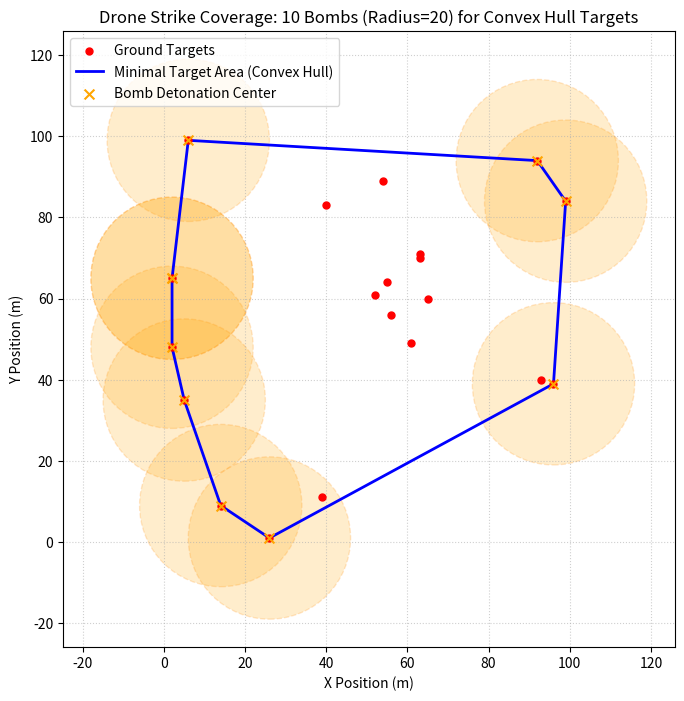

Write Python code to recreate this figure.
# a drone will have to find grounad targets 
# convex hull will help to track the minimal range in order to  include all targes dealing maximum damage (by bomb) 
# Then knowing the radius of a bomb will calculate the minimum amount of bombs in order to 
# include all targets

import random
import matplotlib.pyplot as plt

rad = 20
# ----------------QUICK HULL--------------------------
def SolveQuickHull(P : list[tuple[int, int]]) -> list[tuple[tuple, tuple]]:
    ax = max(P, key= lambda x : x[0]) 
    ay = max(P, key= lambda x : x[1]) 
    bx = min(P, key= lambda x : x[0]) 
    by = min(P, key= lambda x : x[1]) 

    BxBy = findRight(bx, by, P)
    ByAx = findRight(by, ax, P)
    AxAy = findRight(ax, ay, P)
    AyBx = findRight(ay, bx, P)

    return QuickHull(bx, by, BxBy) + QuickHull(by, ax, ByAx) + QuickHull(ax, ay, AxAy) + QuickHull(ay, bx, AyBx)

def QuickHull(A : tuple[int, int], B : tuple[int, int], S : list[tuple[int , int]]) -> list[tuple[int, int]]:
    if len(S) == 0 :
        return [A]
    
    G = findMaxDist(A,B,S)
    M = findRight(A,G,S)
    N = findRight(G,B,S)

    return QuickHull(A,G,M) + QuickHull(G,B,N)


def findMaxDist(A : tuple[int, int], B : tuple[int, int], S : list[tuple[int , int]]) -> tuple[int, int]:
    max_point = ()
    maximum = -1

    for point in S:
        det = ComputeDet(A, B, point)
        if abs(det) > maximum :
            maximum = abs(det)
            max_point = point

    return max_point    

def findRight(A : tuple[int, int], B : tuple[int ,int], S : list[tuple[int , int]]) -> list[tuple[int ,int]]:
    RightList = []
    for point in S: 
        det = ComputeDet(A, B, point)
        if det < 0:
            RightList.append(point)


    return RightList

def ComputeDet(x : tuple[int, int], y : tuple[int, int], z : tuple[int, int]) -> int:
    x1,y1 = x 
    x2,y2 = y 
    x3,y3 = z 

    det = x2*y3 - x3*y2 -x1*y3 + x1*y2 + y1*x3 - y1*x2
    return det
#--------------------------------------------------------------------------

targets = [(random.randint(1,100),random.randint(1,100)) for _ in range(1,21)]
quick = SolveQuickHull(targets)
quick.append(quick[0])
tx,ty = zip(*targets)
qx,qy = zip(*quick)

fig, ax = plt.subplots(figsize=(8, 8))
ax.scatter(tx, ty, color='red', s=25, zorder=5, label='Ground Targets')
ax.plot(qx, qy, color='blue', linewidth=2, label='Minimal Target Area (Convex Hull)')

bomb_centers = quick  # Τοποθέτηση στις ακραίες κορυφές

for i, (bx, by) in enumerate(bomb_centers):
    # Σχεδιασμός κύκλου έκρηξης
    circle = plt.Circle(
        (bx, by),
        rad,
        color='orange',
        alpha=0.2,
        ec='darkorange',
        linestyle='--',
    )
    ax.add_patch(circle)
    # Κέντρο βόμβας
    ax.scatter(
        bx,
        by,
        color='orange',
        marker='x',
        s=50,
        zorder=6,
        label='Bomb Detonation Center' if i == 0 else "",
    )

ax.set_aspect('equal')  # Για να φαίνονται οι κύκλοι στρογγυλοί και όχι αυγά
plt.title(
    f"Drone Strike Coverage: {len(bomb_centers)} Bombs (Radius={rad}) for Convex Hull Targets"
)

plt.xlabel("X Position (m)")
plt.ylabel("Y Position (m)")
plt.legend(loc='upper left')
plt.grid(True, linestyle=':', alpha=0.6)
plt.show()
